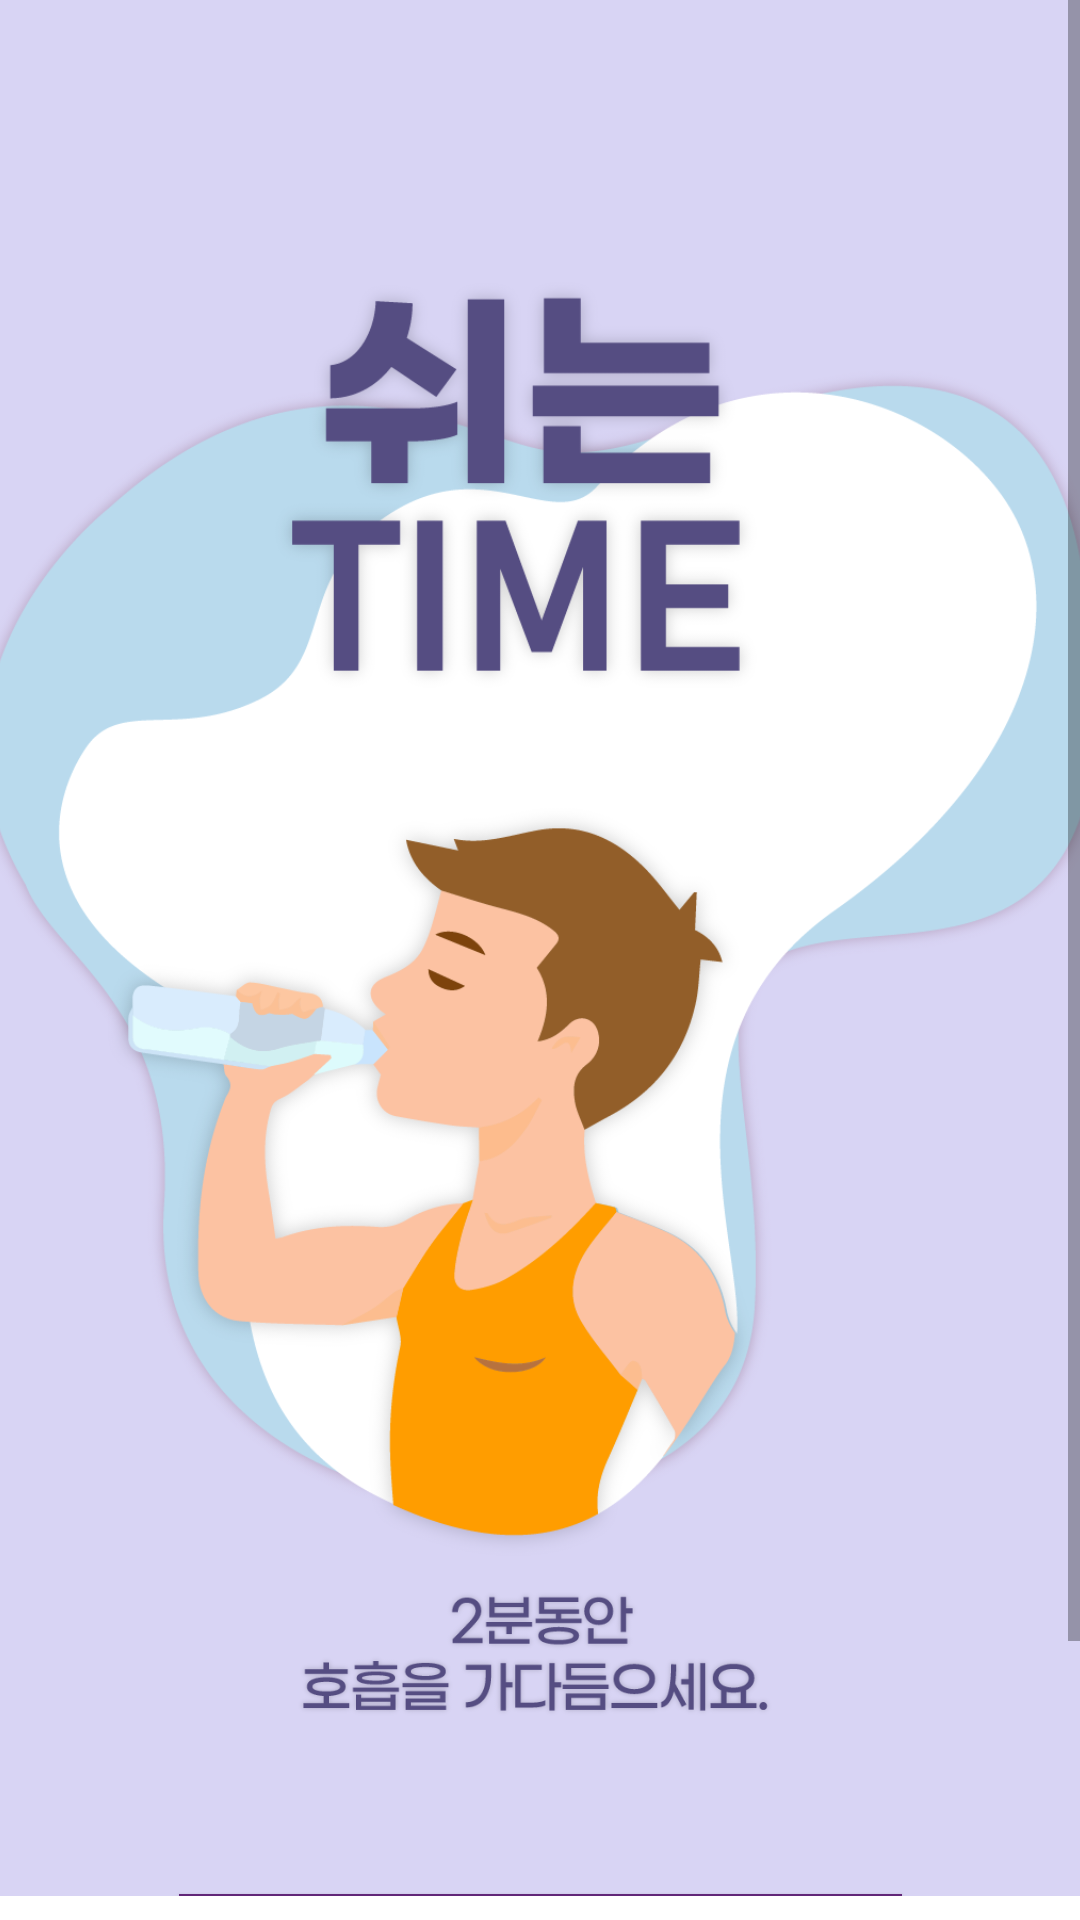

Reconstruct the res/layout file that produces this screen, plus the resources it refers to.
<!-- AndroidManifest.xml: application theme Theme.Phome -->
<!-- res/layout/progress_break.xml -->
<?xml version="1.0" encoding="utf-8"?>
<androidx.constraintlayout.widget.ConstraintLayout
    xmlns:android="http://schemas.android.com/apk/res/android"
    xmlns:app="http://schemas.android.com/apk/res-auto"
    android:layout_width="match_parent"
    android:layout_height="match_parent">

    <ScrollView
        android:layout_width="match_parent"
        android:layout_height="match_parent"
        android:layout_marginBottom="8dp"
        android:background="@color/colorPrimary"
        app:layout_constraintBottom_toBottomOf="parent"
        app:layout_constraintEnd_toEndOf="parent"
        app:layout_constraintHorizontal_bias="0.0"
        app:layout_constraintStart_toStartOf="parent">

        <LinearLayout
            android:layout_width="match_parent"
            android:layout_height="wrap_content"
            android:orientation="vertical">

            <androidx.constraintlayout.widget.ConstraintLayout
                android:layout_width="match_parent"
                android:layout_height="730dp">

                <Button
                    android:id="@+id/continue_button"
                    android:layout_width="241dp"
                    android:layout_height="49dp"
                    android:background="#612678"
                    android:elevation="5dp"
                    android:text="이어서하기>"
                    android:textColor="#FFFFFF"
                    android:textSize="23sp"
                    android:textStyle="bold"
                    app:layout_constraintBottom_toBottomOf="parent"
                    app:layout_constraintEnd_toEndOf="parent"
                    app:layout_constraintStart_toStartOf="parent"
                    app:layout_constraintTop_toBottomOf="@+id/exer_mid_tex"
                    app:layout_constraintVertical_bias="0.4" />

                <ImageView
                    android:id="@+id/exer_mid_tex"
                    android:layout_width="181dp"
                    android:layout_height="91dp"
                    app:layout_constraintBottom_toBottomOf="parent"
                    app:layout_constraintEnd_toEndOf="parent"
                    app:layout_constraintStart_toStartOf="parent"
                    app:layout_constraintTop_toTopOf="parent"
                    app:layout_constraintVertical_bias="0.794"
                    app:srcCompat="@drawable/exer_mid_txt" />

                <ImageView
                    android:id="@+id/exer_mid"
                    android:layout_width="396dp"
                    android:layout_height="458dp"
                    app:layout_constraintBottom_toBottomOf="parent"
                    app:layout_constraintEnd_toEndOf="parent"
                    app:layout_constraintStart_toStartOf="parent"
                    app:layout_constraintTop_toTopOf="parent"
                    app:layout_constraintVertical_bias="0.276"
                    app:srcCompat="@drawable/exer_mid" />
            </androidx.constraintlayout.widget.ConstraintLayout>
        </LinearLayout>

    </ScrollView>


</androidx.constraintlayout.widget.ConstraintLayout>
<!-- resources referenced by this layout -->
<resources>
  <color name="colorPrimary">#D8D4F4</color>
  <!-- drawable exer_mid: png bitmap (drawable-v24, 195040 bytes) -->
  <!-- drawable exer_mid_txt: png bitmap (drawable-v24, 26278 bytes) -->
  <style name="Theme.Phome" parent="Theme.MaterialComponents.Light.NoActionBar">
          <item name="colorPrimary">@color/secondary</item>
          <item name="colorPrimaryDark">@color/colorPrimaryDark</item>
          <item name="colorAccent">@color/colorAccent</item>
          <item name="android:itemBackground">@color/productGridBackgroundColor</item>
          <item name="bottomNavigationStyle">@style/Widget.MaterialComponents.BottomNavigationView.Colored</item>
          <item name="colorOnPrimary">@color/black</item>
      </style>
  <color name="secondary">#BFB3F4</color>
  <color name="colorPrimaryDark">#554D82</color>
  <color name="colorAccent">#907DE2</color>
  <color name="productGridBackgroundColor">#D8D4F4</color>
  <color name="black">#000000</color>
</resources>
